Run: headless pygame with SDL's dummy video driver; simulated clock (each Clock.tick advances the game by its frame time, no real sleeping); random seed 0; keys injected as events and as key.get_pressed() state; no mouse input.
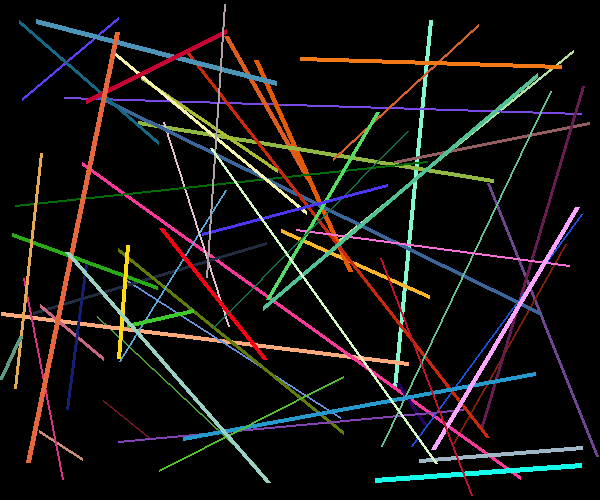
Frame 1 of 2 · flips 1–60 · no input
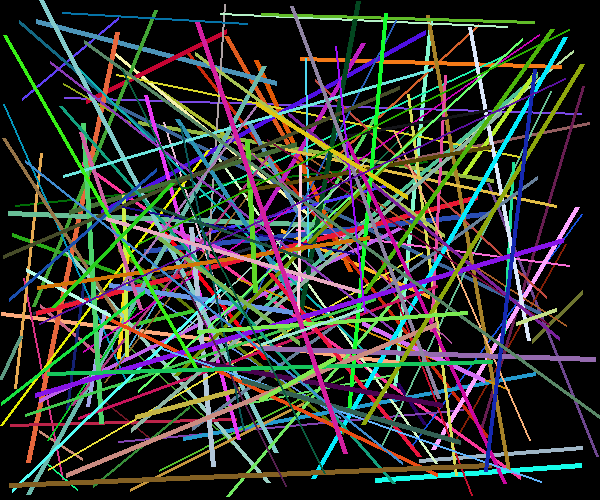
Frame 2 of 2 · flips 61–180 · tapped SPACE, RETURN · held RIGHT (→), D

The pygame program that drew these frames:

import pygame, sys
from pygame.locals import *
from random import randint


pygame.init()
screen = pygame.display.set_mode((600, 500))
pygame.display.set_caption('Drawing Lines')


while True:
    for event in pygame.event.get():
        if event.type in (QUIT, KEYDOWN):
            sys.exit()

    screen.fill((0, 0, 0))

    # 绘制线条
    for i in range(200):
        start_pos = (randint(0, 600), randint(0, 500))
        end_pos = (randint(0, 600), randint(0, 500))
        color = randint(0, 255), randint(0, 255), randint(0, 255)
        width = randint(2, 5)
        pygame.draw.line(screen, color, start_pos, end_pos, width)
        pygame.display.update()
